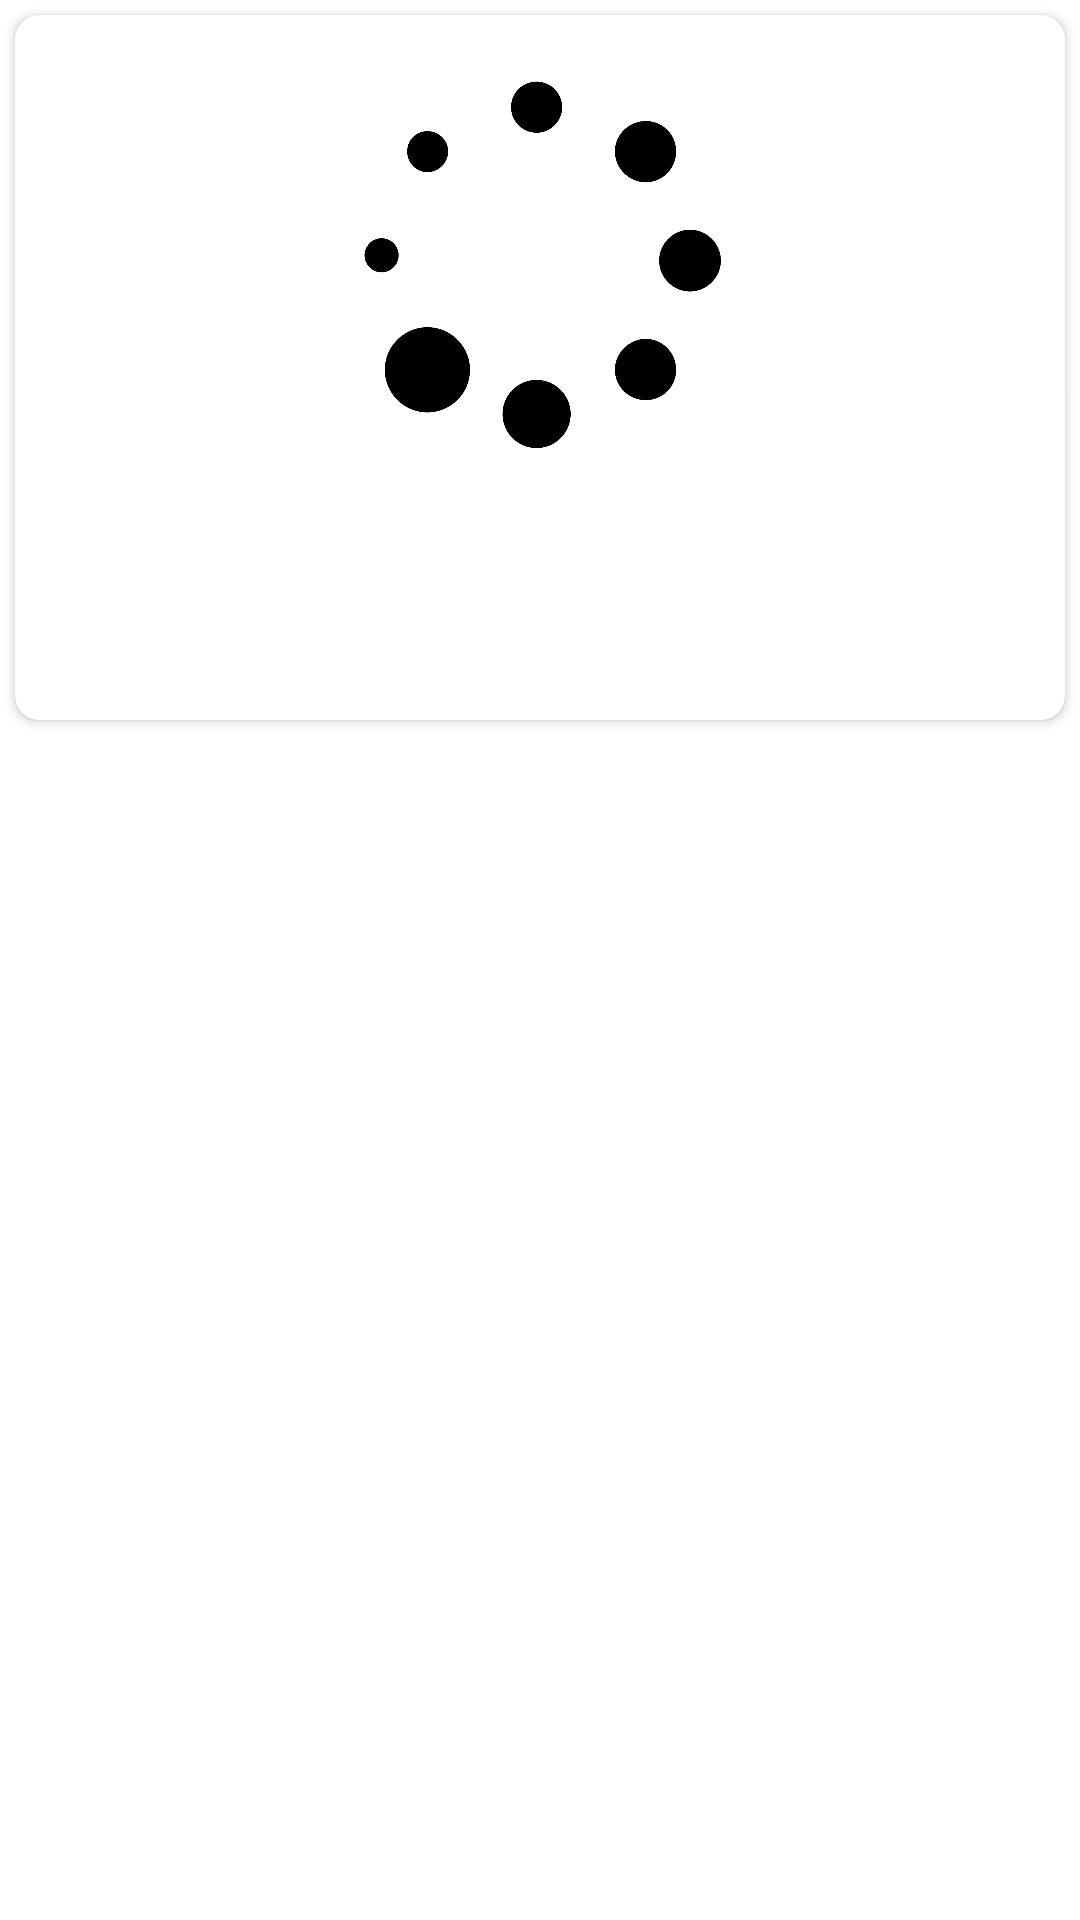

Android layout source for this screen:
<!-- AndroidManifest.xml: application theme android:Theme.Light -->
<!-- res/layout/custom_row.xml -->
<?xml version="1.0" encoding="utf-8"?>
<LinearLayout xmlns:android="http://schemas.android.com/apk/res/android"
    xmlns:app="http://schemas.android.com/apk/res-auto"
    android:orientation="vertical"
    android:layout_width="match_parent"
    android:layout_height="wrap_content"
    >

   <android.support.v7.widget.CardView
       android:layout_width="match_parent"
       android:layout_height="wrap_content"
       android:layout_margin="5dp"
       android:elevation="6dp"
       app:cardCornerRadius="8dp"
      >

       <LinearLayout
           android:layout_width="match_parent"
           android:layout_height="wrap_content"
           android:orientation="vertical"
           android:padding="8dp">

           <ImageView
               android:layout_width="fill_parent"
               android:layout_height="150dp"
               android:id="@+id/newsImage"
               android:src="@drawable/defaultnewsbuffer"/>

           <TextView
               android:layout_width="wrap_content"
               android:layout_height="wrap_content"
               android:id="@+id/titleTextView"
               android:textColor="#CE93D8"
               android:textSize="16sp"/>

           <TextView
               android:layout_width="wrap_content"
               android:layout_height="wrap_content"
               android:id="@+id/descriptionTextView"
               android:textSize="14sp"/>

           <LinearLayout
               android:layout_width="match_parent"
               android:layout_height="wrap_content"
               android:orientation="horizontal"
               android:padding="6dp"
               android:weightSum="3">

               <TextView
                   android:layout_width="wrap_content"
                   android:layout_height="wrap_content"
                   android:id="@+id/authorTextView"
                   android:textSize="12sp"
                   android:layout_weight="2"/>

               <TextView
                   android:layout_width="wrap_content"
                   android:layout_height="wrap_content"
                   android:id="@+id/publishedAtTextView"
                   android:textSize="12sp"
                   android:textColor="#F21"
                   android:layout_weight="1"
                   android:layout_gravity="end"/>

           </LinearLayout>

       </LinearLayout>

   </android.support.v7.widget.CardView>
</LinearLayout>
<!-- resources referenced by this layout -->
<resources>
  <!-- drawable defaultnewsbuffer: png bitmap (drawable-xhdpi, 20248 bytes) -->
</resources>
